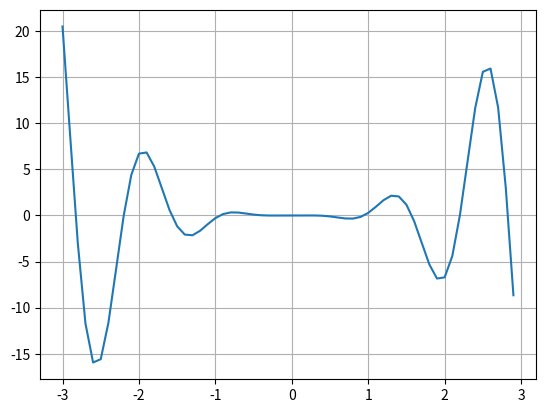

This figure's Python source:
import random
import matplotlib.pyplot as plt
import numpy as np

def f(x):
    return np.cos(5 * x) * x ** 3

def df(x):
    return 3 * x ** 2 * np.cos(5 * x) - 5 * x ** 3 * np.sin(5 * x) 

y_min_global = 0
x_min = -3
x_max = 3
grad_iterations = 100
grad_cycles = 1000
grad_step = 100

for _ in range(grad_iterations):
    x = random.uniform(x_min,x_max)

    for i in range(grad_cycles):
        learning_rate = 1 / min( i + 10, grad_step)
        x = x - learning_rate * np.sign(df(x))
        if x < x_min - (x_min / 10)  or x > x_max - (x_max / 10):
            break
        else:
            y_min_local = f(x)
        if y_min_local < y_min_global:
            y_min_global = y_min_local

print(f'global minimum is: {y_min_global}')

x_plt = np.arange(x_min, x_max, 0.1)
f_plt = [f(x) for x in x_plt]
plt.ion()
fig, ax = plt.subplots()
ax.grid(True)
plt.ioff()
ax.plot(x_plt, f_plt)
plt.show()
